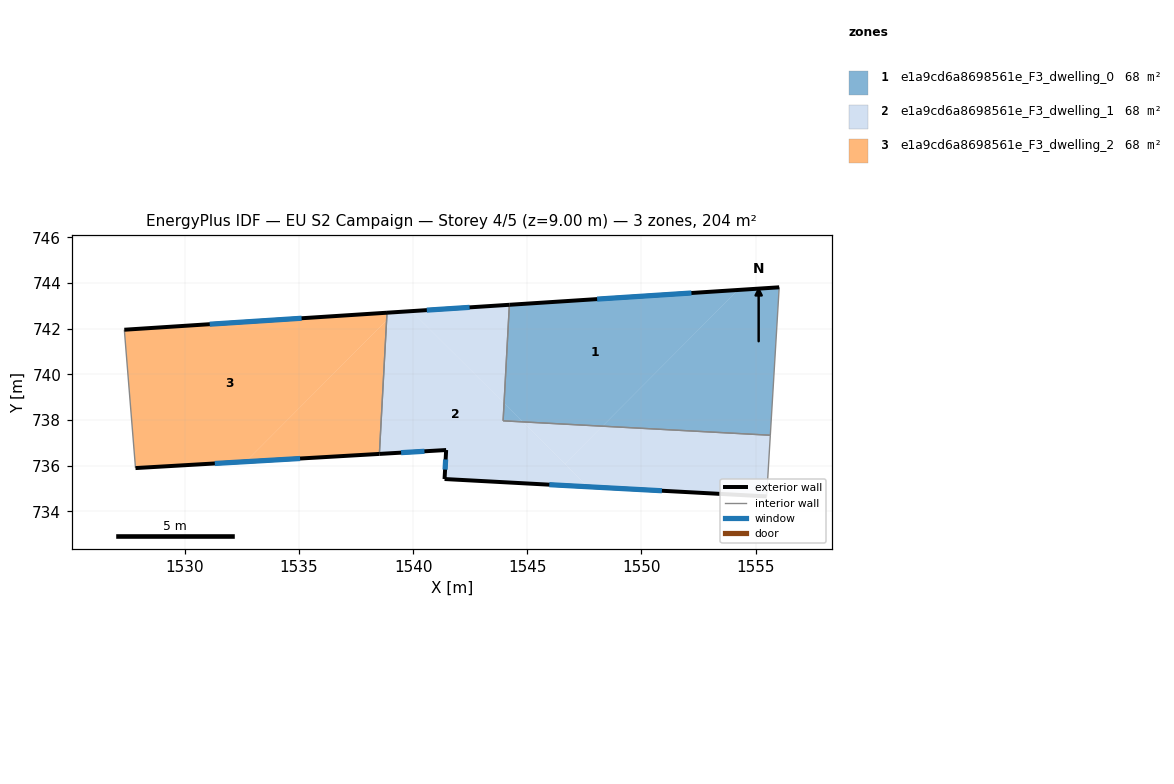
=== STOREY PLAN SPEC (per zone: floor XY polygon, exterior-wall plan segments, windows/doors) ===
zone 1: e1a9cd6a8698561e_F3_dwelling_0  (68.0 m²)
  floor: (1556.03, 743.82) (1555.64, 737.33) (1548.29, 737.73) (1554.23, 743.70)
  floor: (1554.23, 743.70) (1548.29, 737.73) (1544.80, 737.92) (1543.98, 738.73) (1544.21, 743.05)
  floor: (1544.80, 737.92) (1543.94, 737.97) (1543.98, 738.73)
  exterior wall: (1556.03, 743.82) – (1544.21, 743.05)  [11.8 m]
    window: (1552.19, 743.57) – (1548.06, 743.30)  [4.3 m²]
  interior walls: 3
zone 2: e1a9cd6a8698561e_F3_dwelling_1  (68.0 m²)
  floor: (1543.98, 738.73) (1543.94, 737.97) (1544.80, 737.92) (1547.65, 735.08) (1541.37, 735.42) (1541.44, 736.69) (1538.52, 736.52) (1538.83, 742.37) (1539.19, 742.72) (1539.93, 742.77)
  floor: (1555.64, 737.33) (1555.48, 734.66) (1547.65, 735.08) (1546.64, 736.08) (1548.29, 737.73)
  floor: (1544.21, 743.05) (1543.98, 738.73) (1539.93, 742.77)
  floor: (1539.19, 742.72) (1538.83, 742.37) (1538.85, 742.70)
  floor: (1548.29, 737.73) (1546.64, 736.08) (1544.80, 737.92)
  exterior wall: (1541.37, 735.42) – (1555.48, 734.66)  [14.1 m]
    window: (1545.96, 735.17) – (1550.89, 734.90)  [5.2 m²]
  exterior wall: (1541.44, 736.69) – (1541.37, 735.42)  [1.3 m]
    window: (1541.42, 736.27) – (1541.40, 735.83)  [0.5 m²]
  exterior wall: (1538.52, 736.52) – (1541.44, 736.69)  [2.9 m]
    window: (1539.47, 736.57) – (1540.49, 736.63)  [1.1 m²]
  exterior wall: (1544.21, 743.05) – (1538.85, 742.70)  [5.4 m]
    window: (1542.47, 742.94) – (1540.60, 742.81)  [2.0 m²]
  interior walls: 4
zone 3: e1a9cd6a8698561e_F3_dwelling_2  (68.0 m²)
  floor: (1538.83, 742.37) (1538.52, 736.52) (1532.67, 736.18)
  floor: (1538.85, 742.70) (1538.83, 742.37) (1532.67, 736.18) (1527.83, 735.90) (1527.34, 741.96)
  exterior wall: (1527.83, 735.90) – (1538.52, 736.52)  [10.7 m]
    window: (1531.31, 736.10) – (1535.04, 736.31)  [3.9 m²]
  exterior wall: (1538.85, 742.70) – (1527.34, 741.96)  [11.5 m]
    window: (1535.11, 742.46) – (1531.09, 742.20)  [4.2 m²]
  interior walls: 2

=== DERIVED (storey summary) ===
Building: EU S2 Campaign
Storey: 4 of 5  (floor level z = 9.00 m)
Storey gross floor area: 204.0 m²
Zones on this storey: 3
  - e1a9cd6a8698561e_F3_dwelling_0: floor 68.0 m²; exterior wall 11.8 m (35.5 m²); 1 window(s) 4.3 m²; WWR 12.2%
  - e1a9cd6a8698561e_F3_dwelling_1: floor 68.0 m²; exterior wall 23.7 m (71.1 m²); 4 window(s) 8.7 m²; WWR 12.2%
  - e1a9cd6a8698561e_F3_dwelling_2: floor 68.0 m²; exterior wall 22.2 m (66.7 m²); 2 window(s) 8.2 m²; WWR 12.2%
Zone adjacency (shared interzone walls):
  - e1a9cd6a8698561e_F3_dwelling_0 ↔ e1a9cd6a8698561e_F3_dwelling_1
  - e1a9cd6a8698561e_F3_dwelling_1 ↔ e1a9cd6a8698561e_F3_dwelling_2